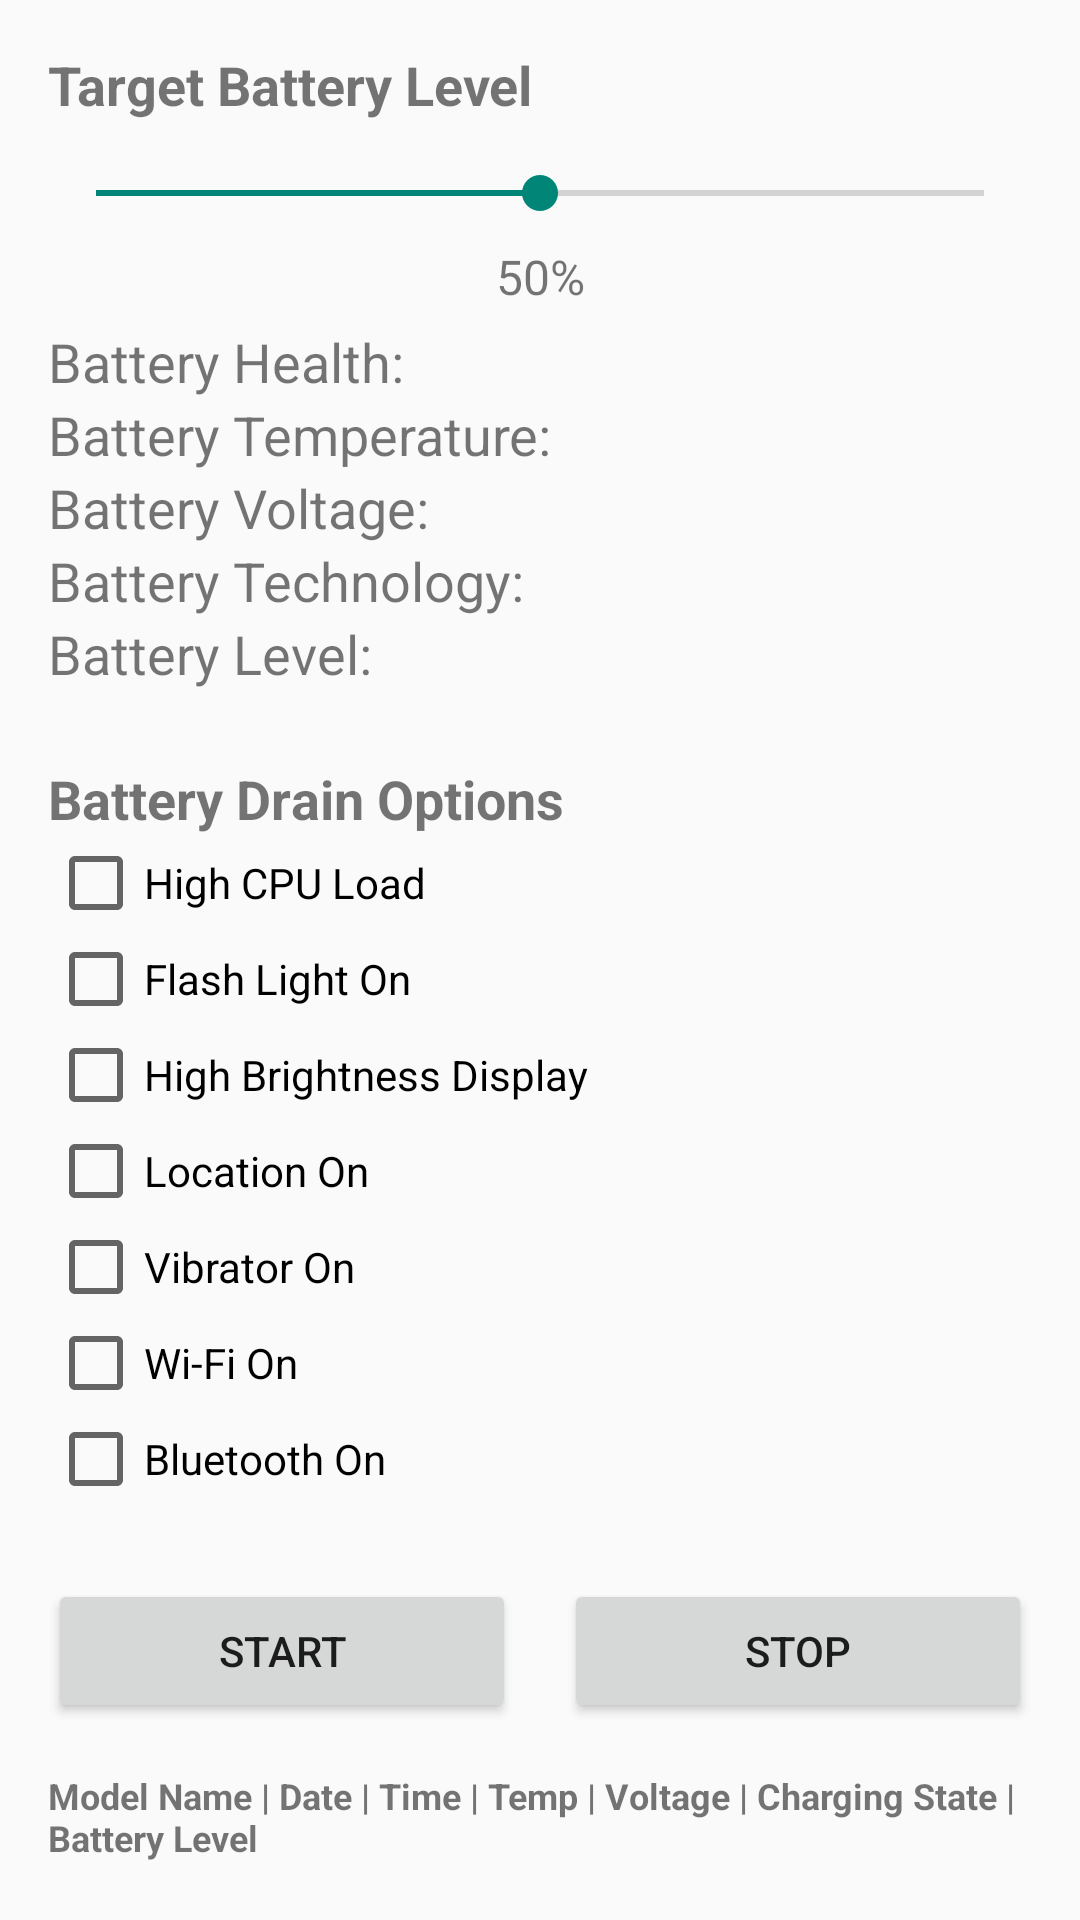

This screen was rendered from an Android layout file. Write that file and the resources it references.
<!-- AndroidManifest.xml: application theme Theme.BatteryDrainer -->
<!-- res/layout/activity_main.xml -->
<?xml version="1.0" encoding="utf-8"?>
<ScrollView
    xmlns:android="http://schemas.android.com/apk/res/android"
    xmlns:app="http://schemas.android.com/apk/res-auto"
    android:layout_width="match_parent"
    android:layout_height="match_parent"
    android:scrollbars="none">

    <androidx.constraintlayout.widget.ConstraintLayout
        android:layout_width="match_parent"
        android:layout_height="match_parent"
        android:padding="16dp">

        <TextView
            android:id="@+id/targetLevelLabel"
            android:layout_width="wrap_content"
            android:layout_height="wrap_content"
            android:text="Target Battery Level"
            android:textSize="18sp"
            android:textStyle="bold"
            app:layout_constraintStart_toStartOf="parent"
            app:layout_constraintTop_toTopOf="parent" />

        <SeekBar
            android:id="@+id/targetBatteryLevelSlider"
            android:layout_width="0dp"
            android:layout_height="wrap_content"
            android:layout_marginTop="15dp"
            android:max="100"
            android:progress="50"
            app:layout_constraintEnd_toEndOf="parent"
            app:layout_constraintStart_toStartOf="parent"
            app:layout_constraintTop_toBottomOf="@id/targetLevelLabel" />

        <TextView
            android:id="@+id/targetLevelValue"
            android:layout_width="wrap_content"
            android:layout_height="wrap_content"
            android:layout_marginTop="8dp"
            android:text="50%"
            android:textSize="16sp"
            app:layout_constraintEnd_toEndOf="parent"
            app:layout_constraintStart_toStartOf="parent"
            app:layout_constraintTop_toBottomOf="@id/targetBatteryLevelSlider" />

        <TextView
            android:id="@+id/batteryHealthText"
            android:layout_width="wrap_content"
            android:layout_height="wrap_content"
            android:layout_marginTop="35dp"
            android:textSize="18dp"
            android:text="Battery Health: "
            app:layout_constraintStart_toStartOf="parent"
            app:layout_constraintTop_toBottomOf="@id/targetBatteryLevelSlider" />

        <TextView
            android:id="@+id/batteryTempText"
            android:layout_width="wrap_content"
            android:layout_height="wrap_content"
            android:textSize="18dp"
            android:text="Battery Temperature: "
            app:layout_constraintStart_toStartOf="parent"
            app:layout_constraintTop_toBottomOf="@id/batteryHealthText" />

        <TextView
            android:id="@+id/batteryVoltageText"
            android:layout_width="wrap_content"
            android:layout_height="wrap_content"
            android:text="Battery Voltage: "
            android:textSize="18dp"
            app:layout_constraintStart_toStartOf="parent"
            app:layout_constraintTop_toBottomOf="@id/batteryTempText" />

        <TextView
            android:id="@+id/batteryTechText"
            android:layout_width="wrap_content"
            android:layout_height="wrap_content"
            android:text="Battery Technology: "
            android:textSize="18dp"
            app:layout_constraintStart_toStartOf="parent"
            app:layout_constraintTop_toBottomOf="@id/batteryVoltageText" />

        <TextView
            android:id="@+id/batteryLevelText"
            android:layout_width="wrap_content"
            android:layout_height="wrap_content"
            android:text="Battery Level: "
            android:textSize="18dp"
            app:layout_constraintStart_toStartOf="parent"
            app:layout_constraintTop_toBottomOf="@id/batteryTechText" />

        <TextView
            android:id="@+id/drainOptionsLabel"
            android:layout_width="wrap_content"
            android:layout_height="wrap_content"
            android:layout_marginTop="24dp"
            android:text="Battery Drain Options"
            android:textSize="18sp"
            android:textStyle="bold"
            app:layout_constraintStart_toStartOf="parent"
            app:layout_constraintTop_toBottomOf="@id/batteryLevelText" />

        <CheckBox
            android:id="@+id/cpuLoadCheck"
            android:layout_width="wrap_content"
            android:layout_height="wrap_content"
            android:text="High CPU Load"
            app:layout_constraintStart_toStartOf="parent"
            app:layout_constraintTop_toBottomOf="@id/drainOptionsLabel" />

        <CheckBox
            android:id="@+id/flashlightCheck"
            android:layout_width="wrap_content"
            android:layout_height="wrap_content"
            android:text="Flash Light On"
            app:layout_constraintStart_toStartOf="parent"
            app:layout_constraintTop_toBottomOf="@id/cpuLoadCheck" />

        <CheckBox
            android:id="@+id/brightnessCheck"
            android:layout_width="wrap_content"
            android:layout_height="wrap_content"
            android:text="High Brightness Display"
            app:layout_constraintStart_toStartOf="parent"
            app:layout_constraintTop_toBottomOf="@id/flashlightCheck" />

        <CheckBox
            android:id="@+id/gpsCheck"
            android:layout_width="wrap_content"
            android:layout_height="wrap_content"
            android:text="Location On"
            app:layout_constraintStart_toStartOf="parent"
            app:layout_constraintTop_toBottomOf="@id/brightnessCheck" />

        <CheckBox
            android:id="@+id/vibratorCheck"
            android:layout_width="wrap_content"
            android:layout_height="wrap_content"
            android:text="Vibrator On"
            app:layout_constraintStart_toStartOf="parent"
            app:layout_constraintTop_toBottomOf="@id/gpsCheck" />

        <CheckBox
            android:id="@+id/networkCheck"
            android:layout_width="wrap_content"
            android:layout_height="wrap_content"
            android:text="Wi-Fi On"
            app:layout_constraintStart_toStartOf="parent"
            app:layout_constraintTop_toBottomOf="@id/vibratorCheck" />


        <CheckBox
            android:id="@+id/bluetoothCheck"
            android:layout_width="wrap_content"
            android:layout_height="wrap_content"
            android:text="Bluetooth On"
            app:layout_constraintStart_toStartOf="parent"
            app:layout_constraintTop_toBottomOf="@id/networkCheck" />

        <Button
            android:id="@+id/startButton"
            android:layout_width="0dp"
            android:layout_height="wrap_content"
            android:layout_marginTop="24dp"
            android:layout_marginEnd="8dp"
            android:text="Start"
            app:layout_constraintEnd_toStartOf="@id/stopButton"
            app:layout_constraintStart_toStartOf="parent"
            app:layout_constraintTop_toBottomOf="@id/bluetoothCheck" />

        <Button
            android:id="@+id/stopButton"
            android:layout_width="0dp"
            android:layout_height="wrap_content"
            android:layout_marginStart="8dp"
            android:layout_marginTop="24dp"
            android:text="Stop"
            app:layout_constraintEnd_toEndOf="parent"
            app:layout_constraintStart_toEndOf="@id/startButton"
            app:layout_constraintTop_toBottomOf="@id/bluetoothCheck" />

        <TextView
            android:id="@+id/dataHeader"
            android:layout_width="match_parent"
            android:layout_height="wrap_content"
            android:layout_marginTop="16dp"
            android:text="Model Name | Date | Time | Temp | Voltage | Charging State | Battery Level"
            android:textSize="12dp"
            android:textStyle="bold"
            app:layout_constraintEnd_toEndOf="parent"
            app:layout_constraintStart_toStartOf="parent"
            app:layout_constraintTop_toBottomOf="@id/startButton" />

        <ListView
            android:id="@+id/dataListView"
            android:layout_width="match_parent"
            android:layout_height="match_parent"
            android:layout_marginTop="8dp"
            app:layout_constraintBottom_toBottomOf="parent"
            app:layout_constraintEnd_toEndOf="parent"
            app:layout_constraintStart_toStartOf="parent"
            app:layout_constraintTop_toBottomOf="@id/dataHeader" />

    </androidx.constraintlayout.widget.ConstraintLayout>
</ScrollView>
<!-- resources referenced by this layout -->
<resources>
  <style name="Theme.BatteryDrainer" parent="Theme.AppCompat.DayNight.NoActionBar">
          
          <item name="colorPrimary">@color/purple_500</item>
          <item name="colorPrimaryVariant">@color/purple_700</item>
          <item name="colorOnPrimary">@color/white</item>
          
          <item name="colorSecondary">@color/teal_200</item>
          <item name="colorSecondaryVariant">@color/teal_700</item>
          <item name="colorOnSecondary">@color/black</item>
          
          <item name="android:statusBarColor">?attr/colorPrimaryVariant</item>
          
      </style>
  <!-- not gathered from this repository: default colours our renderer supplied (Android Studio template values) -->
  <color name="purple_500">#FF6200EE</color>
  <color name="purple_700">#FF3700B3</color>
  <color name="teal_200">#FF03DAC5</color>
  <color name="teal_700">#FF018786</color>
  <color name="black">#FF000000</color>
  <color name="white">#FFFFFFFF</color>
</resources>
